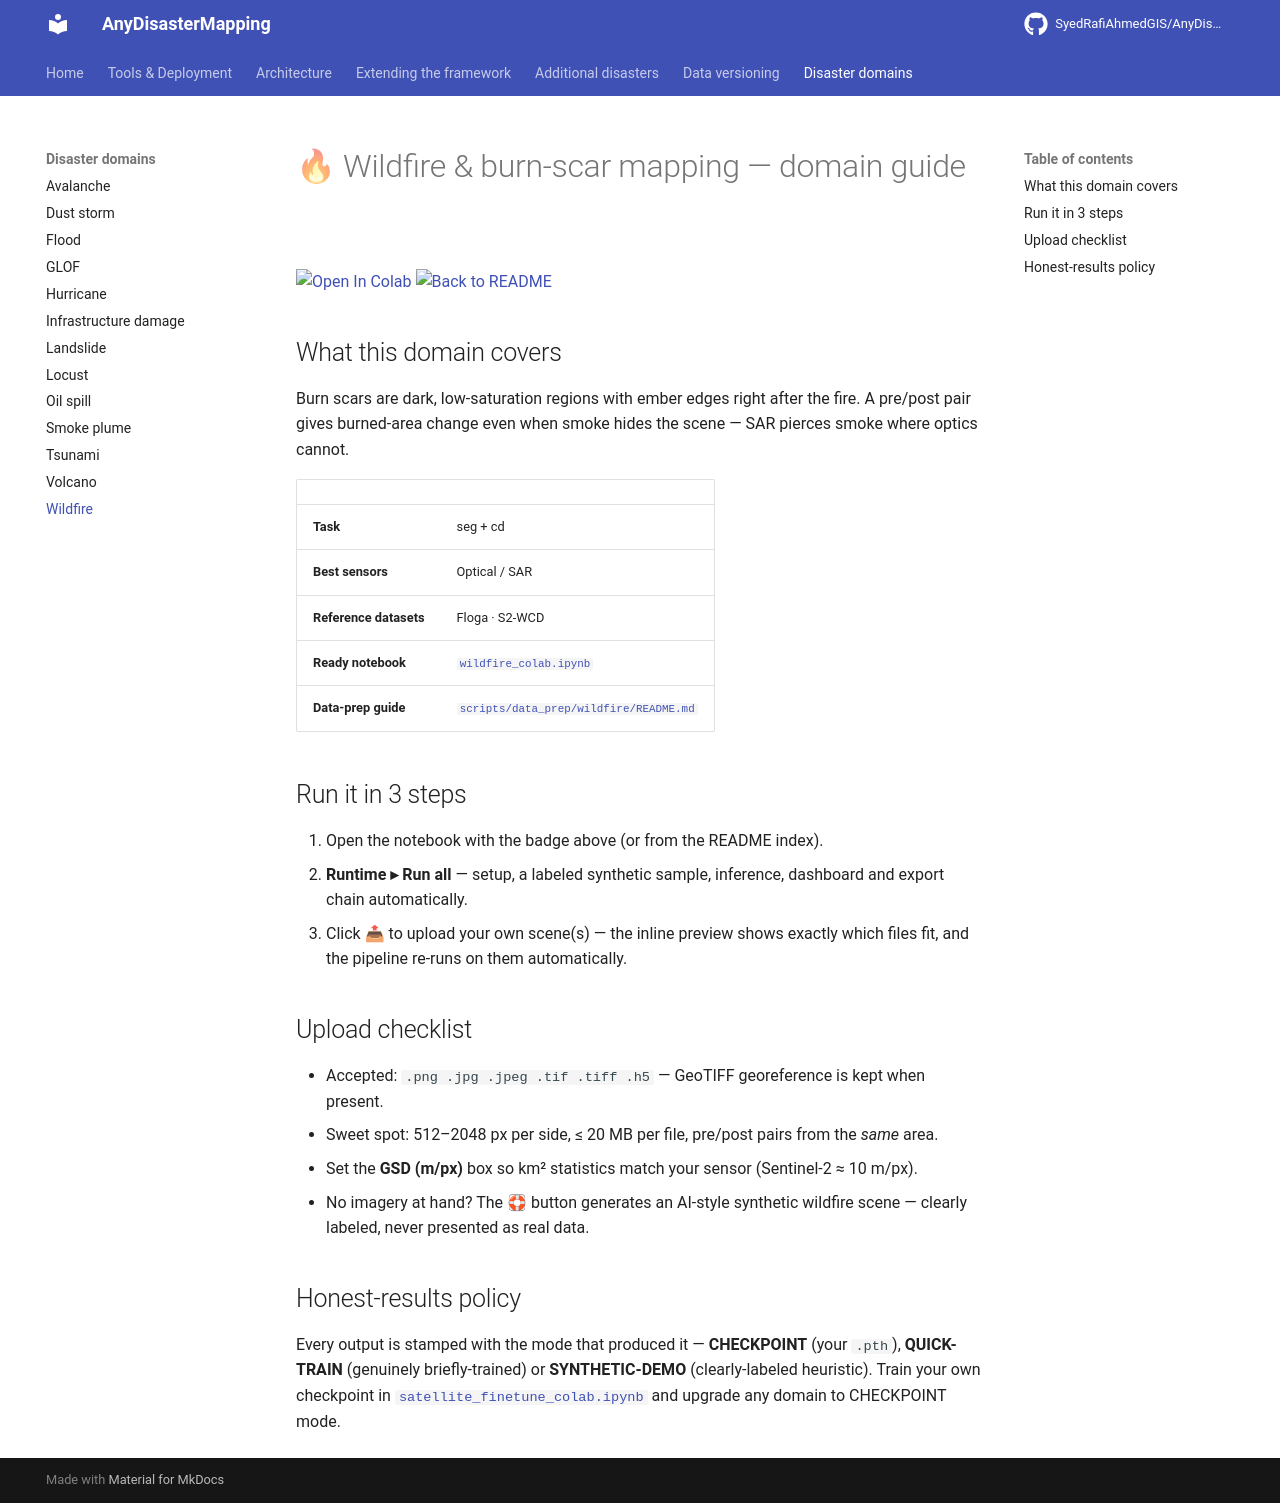

repository: SyedRafiAhmedGIS/AnyDisasterMapping · page: domains/wildfire/index.html · generator: mkdocs

# 🔥 Wildfire & burn-scar mapping — domain guide

[![Open In Colab](https://colab.research.google.com/assets/colab-badge.svg)](https://colab.research.google.com/github/SyedRafiAhmedGIS/AnyDisasterMapping/blob/main/wildfire_colab.ipynb)
[![Back to README](https://img.shields.io/badge/←_back-README-181717?logo=github)](https://github.com/SyedRafiAhmedGIS/AnyDisasterMapping/blob/main/README.md)

## What this domain covers

Burn scars are dark, low-saturation regions with ember edges right after the fire. A pre/post pair gives burned-area change even when smoke hides the scene — SAR pierces smoke where optics cannot.

| | |
|---|---|
| **Task** | seg + cd |
| **Best sensors** | Optical / SAR |
| **Reference datasets** | Floga · S2-WCD |
| **Ready notebook** | [`wildfire_colab.ipynb`](https://github.com/SyedRafiAhmedGIS/AnyDisasterMapping/blob/main/wildfire_colab.ipynb) |
| **Data-prep guide** | [`scripts/data_prep/wildfire/README.md`](https://github.com/SyedRafiAhmedGIS/AnyDisasterMapping/blob/main/scripts/data_prep/wildfire/README.md) |

## Run it in 3 steps

1. Open the notebook with the badge above (or from the README index).
2. **Runtime ▸ Run all** — setup, a labeled synthetic sample, inference, dashboard and export chain automatically.
3. Click 📤 to upload your own scene(s) — the inline preview shows exactly which files fit, and the pipeline re-runs on them automatically.

## Upload checklist

- Accepted: `.png .jpg .jpeg .tif .tiff .h5` — GeoTIFF georeference is kept when present.
- Sweet spot: 512–2048 px per side, ≤ 20 MB per file, pre/post pairs from the *same* area.
- Set the **GSD (m/px)** box so km² statistics match your sensor (Sentinel-2 ≈ 10 m/px).
- No imagery at hand? The 🛟 button generates an AI-style synthetic wildfire scene — clearly labeled, never presented as real data.

## Honest-results policy

Every output is stamped with the mode that produced it — **CHECKPOINT** (your `.pth`), **QUICK-TRAIN** (genuinely briefly-trained) or **SYNTHETIC-DEMO** (clearly-labeled heuristic). Train your own checkpoint in [`satellite_finetune_colab.ipynb`](https://github.com/SyedRafiAhmedGIS/AnyDisasterMapping/blob/main/satellite_finetune_colab.ipynb) and upgrade any domain to CHECKPOINT mode.
